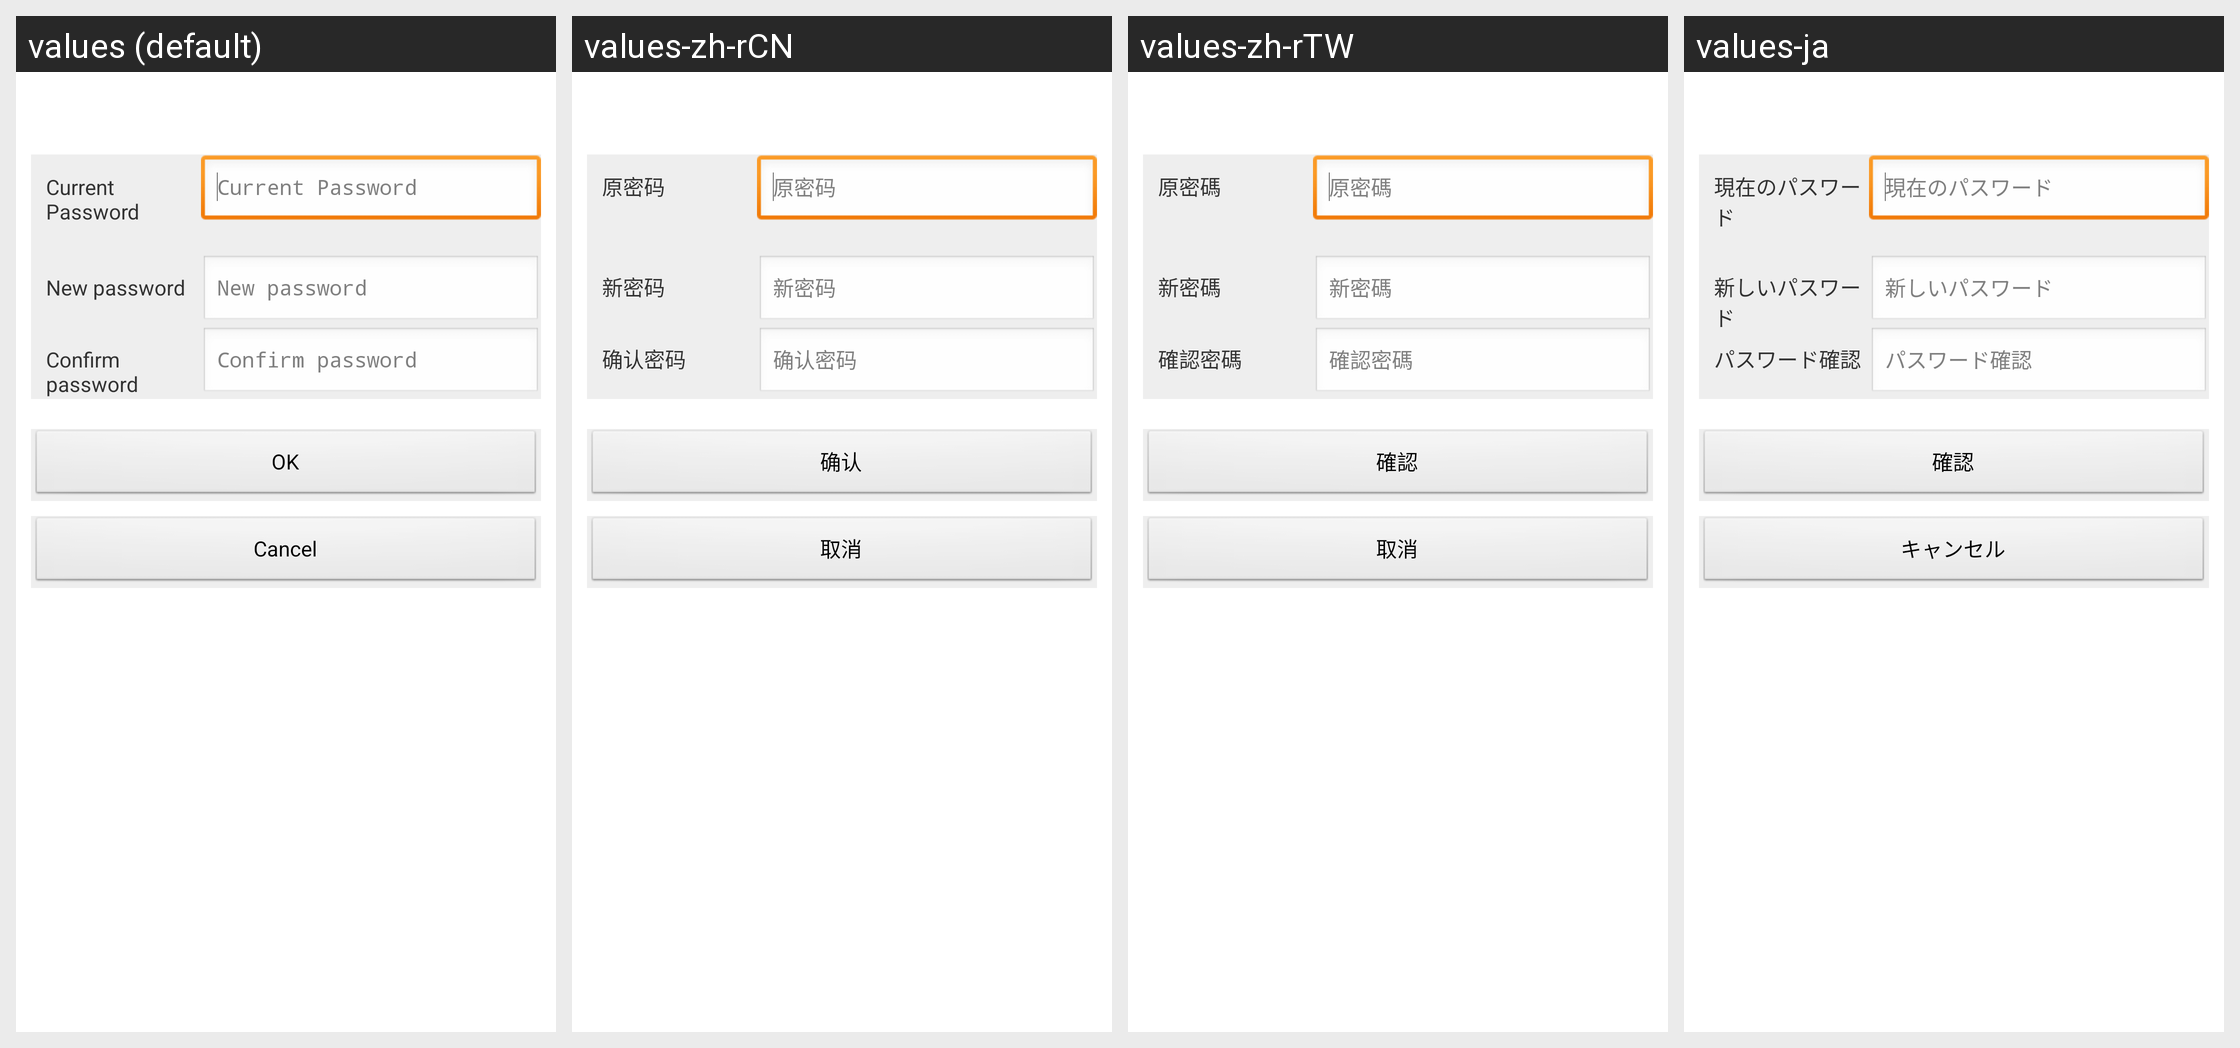

For this localized Android screen grid, give each drawn string resource with its value in every locale shown.
Android screen res/layout/activity_cam_cfg_set_acc_pwd.xml rendered under 4 locales, left to right: values (default), values-zh-rCN, values-zh-rTW, values-ja. Device: Nexus 5 (rendered at 1080×1920; each locale shown at half size, 540×960, under a caption strip naming it); theme AppTheme.
Other locales in the repository, not shown: values-af, values-ar, values-az, values-be, values-bn, values-bs, values-ca, values-cs, values-da, values-de, values-el, values-en-rGB, values-es, values-es-rUS, values-et, values-eu, values-fa, values-fi, values-fr, values-gl, values-gu, values-hi, values-hr, values-hu, values-hy, values-in, values-is, values-it, values-iw, values-ka, values-kk, values-km, values-kn, values-ko, values-ky, values-lo, values-mk, values-ml, values-mn, values-mr, values-ms, values-my, values-nb, values-ne, values-nl, values-pa, values-pl, values-pt-rBR, values-pt-rPT, values-ro, values-ru, values-si, values-sk, values-sq, values-sv, values-ta, values-te, values-th, values-tl, values-tr, values-ur, values-uz, values-vi, values-zh-rHK.
Strings drawn on this screen, with the default value and each locale's value (text and hints the layout hard-codes, and strings that could not be matched under every locale, appear in the picture but are not listed):

str_oldpwd
  values: Current Password
  values-zh-rCN: 原密码
  values-zh-rTW: 原密碼
  values-ja: 現在のパスワード

str_newpwd
  values: New password
  values-zh-rCN: 新密码
  values-zh-rTW: 新密碼
  values-ja: 新しいパスワード

str_cfmpwd
  values: Confirm password
  values-zh-rCN: 确认密码
  values-zh-rTW: 確認密碼
  values-ja: パスワード確認

str_OK
  values: OK
  values-zh-rCN: 确认
  values-zh-rTW: 確認
  values-ja: 確認

str_Cancel
  values: Cancel
  values-zh-rCN: 取消
  values-zh-rTW: 取消
  values-ja: キャンセル
